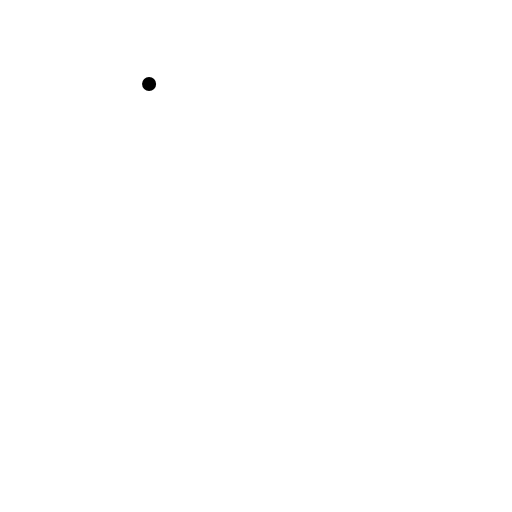
t = 0.00 s
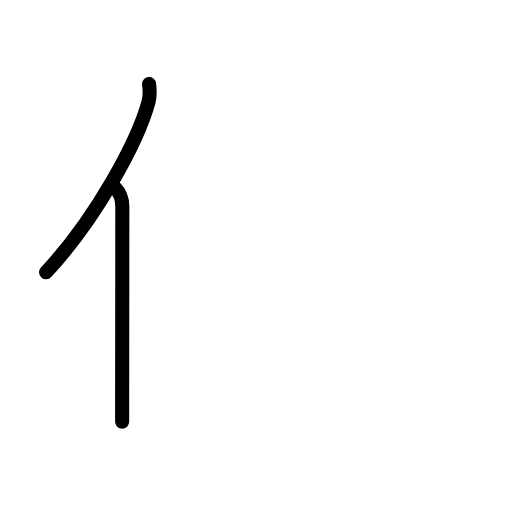
t = 1.83 s
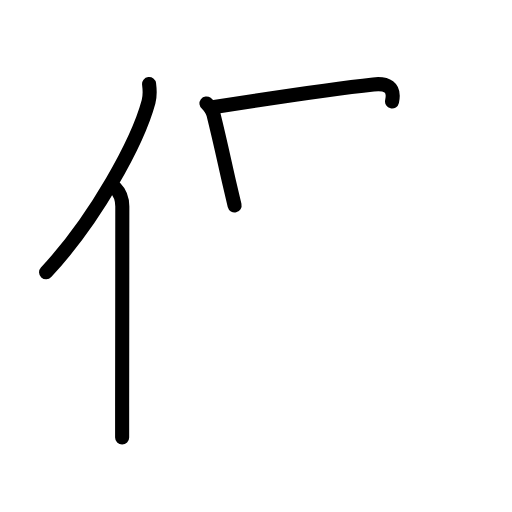
t = 3.58 s
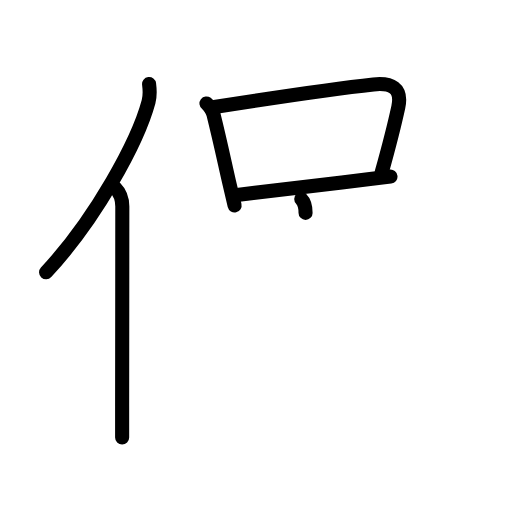
t = 5.38 s
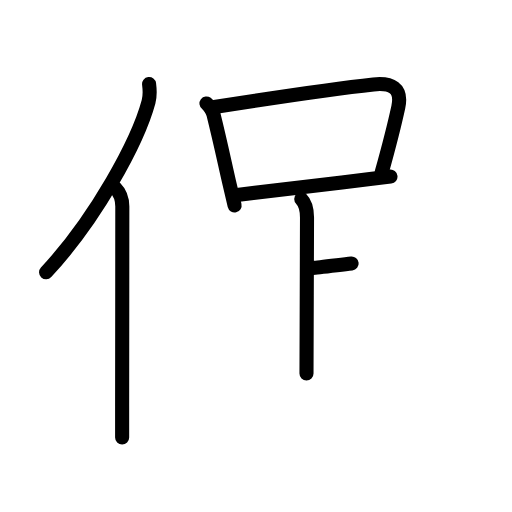
t = 6.25 s
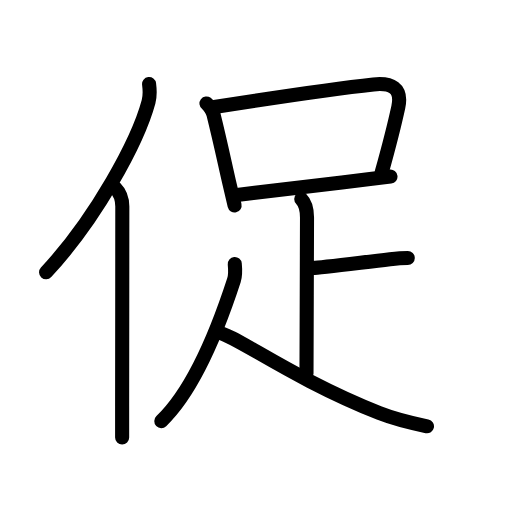
t = 9.00 s

The animated SVG that drew these frames (rendered in a browser with its animation timeline set to each time). Animation: 29 SMIL elements (animate=29); one cycle of 9.00 s.

<?xml version="1.0" encoding="UTF-8"?>
<!--
AniKanjiVG is licensed by CC-BY-SA Paul C. Sommerhoff (https://bitbucket.org/sommerhoff/anikanjivg).
AniKanjiVG uses KanjiVG which is licensed by CC-BY-SA Ulrich Apel (http://kanjivg.tagaini.net).
See also http://creativecommons.org/licenses/by-sa/3.0/
-->
<svg xmlns:kvg='http://kanjivg.tagaini.net' xmlns='http://www.w3.org/2000/svg' width='109' height='109' viewBox='0 0 109 109' style='fill:none;stroke:#000000;stroke-width:3;stroke-linecap:round;stroke-linejoin:round;' id="kvg:kanji_04fc3"><g id="kvg:04fc3" kvg:element="促"><g id="kvg:04fc3-g1" kvg:element="亻" kvg:variant="true" kvg:original="人" kvg:position="left" kvg:radical="general"><path id="kvg:04fc3-s1" kvg:type="㇒" d="M31.74,17.89c0.14,1.09,0.24,2.45-0.12,3.79C29.33,30.14,20.48,46.5,9.81,57.97"><animate attributeName="d" begin="0.0s" dur="0.5s" from="M31.74,17.89C31.74,17.89,31.74,17.89,31.74,17.89" to="M31.74,17.89c0.14,1.09,0.24,2.45-0.12,3.79" />
<animate attributeName="d" begin="0.5s" dur="0.5s" from="M31.74,17.89c0.14,1.09,0.24,2.45-0.12,3.79c0,0,0,0,0,0,0" to="M31.74,17.89c0.14,1.09,0.24,2.45-0.12,3.79C29.33,30.14,20.48,46.5,9.81,57.97" />
</path>
<path id="kvg:04fc3-s2" kvg:type="㇑" d="M24.53,40c1.05,1.05,1.51,2.25,1.51,3.98c0,10.61-0.03,30.57-0.04,42.52c0,2.72,0,5,0,6.62"><animate attributeName="d" begin="1.0s" dur="0.3333333333333333s" from="M24.53,40C24.53,40,24.53,40,24.53,40" to="M24.53,40c1.05,1.05,1.51,2.25,1.51,3.98" />
<animate attributeName="d" begin="1.3333333333333333s" dur="0.3333333333333333s" from="M24.53,40c1.05,1.05,1.51,2.25,1.51,3.98c0,0,0,0,0,0,0" to="M24.53,40c1.05,1.05,1.51,2.25,1.51,3.98c0,10.61-0.03,30.57-0.04,42.52" />
<animate attributeName="d" begin="1.6666666666666665s" dur="0.3333333333333333s" from="M24.53,40c1.05,1.05,1.51,2.25,1.51,3.98c0,10.61-0.03,30.57-0.04,42.52c0,0,0,0,0,0,0" to="M24.53,40c1.05,1.05,1.51,2.25,1.51,3.98c0,10.61-0.03,30.57-0.04,42.52c0,2.72,0,5,0,6.62" />
<animate attributeName="d" begin="0s" dur="1.0s" from="M-100,-100" to="M-100,-100" />
</path>
</g>
<g id="kvg:04fc3-g2" kvg:element="足" kvg:position="right" kvg:phon="足"><g id="kvg:04fc3-g3" kvg:element="口"><path id="kvg:04fc3-s3" kvg:type="㇑" d="M43.95,22.02c0.6,0.46,1.34,1.71,1.49,2.31c1.32,5.3,2.02,8.63,3.33,14.42c0.36,1.59,0.75,3.25,1.17,4.99"><animate attributeName="d" begin="2.0s" dur="0.3333333333333333s" from="M43.95,22.02C43.95,22.02,43.95,22.02,43.95,22.02" to="M43.95,22.02c0.6,0.46,1.34,1.71,1.49,2.31" />
<animate attributeName="d" begin="2.3333333333333335s" dur="0.3333333333333333s" from="M43.95,22.02c0.6,0.46,1.34,1.71,1.49,2.31c0,0,0,0,0,0,0" to="M43.95,22.02c0.6,0.46,1.34,1.71,1.49,2.31c1.32,5.3,2.02,8.63,3.33,14.42" />
<animate attributeName="d" begin="2.6666666666666665s" dur="0.3333333333333333s" from="M43.95,22.02c0.6,0.46,1.34,1.71,1.49,2.31c1.32,5.3,2.02,8.63,3.33,14.42c0,0,0,0,0,0,0" to="M43.95,22.02c0.6,0.46,1.34,1.71,1.49,2.31c1.32,5.3,2.02,8.63,3.33,14.42c0.36,1.59,0.75,3.25,1.17,4.99" />
<animate attributeName="d" begin="0s" dur="2.0s" from="M-100,-100" to="M-100,-100" />
</path>
<path id="kvg:04fc3-s4" kvg:type="㇕b" d="M45.63,22.77c9.52-1.49,25.48-3.9,33.87-4.8c3.73-0.4,6.19,0.7,5.29,4.85c-0.91,4.2-1.91,8.07-3.52,13.85"><animate attributeName="d" begin="3.0s" dur="0.3333333333333333s" from="M45.63,22.77C45.63,22.77,45.63,22.77,45.63,22.77" to="M45.63,22.77c9.52-1.49,25.48-3.9,33.87-4.8" />
<animate attributeName="d" begin="3.3333333333333335s" dur="0.3333333333333333s" from="M45.63,22.77c9.52-1.49,25.48-3.9,33.87-4.8c0,0,0,0,0,0,0" to="M45.63,22.77c9.52-1.49,25.48-3.9,33.87-4.8c3.73-0.4,6.19,0.7,5.29,4.85" />
<animate attributeName="d" begin="3.6666666666666665s" dur="0.3333333333333333s" from="M45.63,22.77c9.52-1.49,25.48-3.9,33.87-4.8c3.73-0.4,6.19,0.7,5.29,4.85c0,0,0,0,0,0,0" to="M45.63,22.77c9.52-1.49,25.48-3.9,33.87-4.8c3.73-0.4,6.19,0.7,5.29,4.85c-0.91,4.2-1.91,8.07-3.52,13.85" />
<animate attributeName="d" begin="0s" dur="3.0s" from="M-100,-100" to="M-100,-100" />
</path>
<path id="kvg:04fc3-s5" kvg:type="㇐b" d="M50.44,41.49c8.56-0.99,18.65-2.14,28.33-3.37c1.53-0.19,2.99-0.37,4.36-0.53"><animate attributeName="d" begin="4.0s" dur="0.5s" from="M50.44,41.49C50.44,41.49,50.44,41.49,50.44,41.49" to="M50.44,41.49c8.56-0.99,18.65-2.14,28.33-3.37" />
<animate attributeName="d" begin="4.5s" dur="0.5s" from="M50.44,41.49c8.56-0.99,18.65-2.14,28.33-3.37c0,0,0,0,0,0,0" to="M50.44,41.49c8.56-0.99,18.65-2.14,28.33-3.37c1.53-0.19,2.99-0.37,4.36-0.53" />
<animate attributeName="d" begin="0s" dur="4.0s" from="M-100,-100" to="M-100,-100" />
</path>
</g>
<path id="kvg:04fc3-s6" kvg:type="㇑a" d="M64.13,42.35c1.01,1.01,1.23,2.27,1.23,3.96c0,6.34-0.11,26.69-0.11,33.19"><animate attributeName="d" begin="5.0s" dur="0.5s" from="M64.13,42.35C64.13,42.35,64.13,42.35,64.13,42.35" to="M64.13,42.35c1.01,1.01,1.23,2.27,1.23,3.96" />
<animate attributeName="d" begin="5.5s" dur="0.5s" from="M64.13,42.35c1.01,1.01,1.23,2.27,1.23,3.96c0,0,0,0,0,0,0" to="M64.13,42.35c1.01,1.01,1.23,2.27,1.23,3.96c0,6.34-0.11,26.69-0.11,33.19" />
<animate attributeName="d" begin="0s" dur="5.0s" from="M-100,-100" to="M-100,-100" />
</path>
<path id="kvg:04fc3-s7" kvg:type="㇐b" d="M66.7,57.02C67.76,57.02,75.88,56,83.02,55.17C84.42,55.01,85.72,54.91,86.81,54.91"><animate attributeName="d" begin="6.0s" dur="0.5s" from="M66.7,57.02C66.7,57.02,66.7,57.02,66.7,57.02" to="M66.7,57.02C67.76,57.02,75.88,56,83.02,55.17" />
<animate attributeName="d" begin="6.5s" dur="0.5s" from="M66.7,57.02C67.76,57.02,75.88,56,83.02,55.17c0,0,0,0,0,0,0" to="M66.7,57.02C67.76,57.02,75.88,56,83.02,55.17C84.42,55.01,85.72,54.91,86.81,54.91" />
<animate attributeName="d" begin="0s" dur="6.0s" from="M-100,-100" to="M-100,-100" />
</path>
<path id="kvg:04fc3-s8" kvg:type="㇒" d="M49.98,56.2c0.08,0.85,0.22,2.23-0.17,3.44c-3.62,11.14-8.68,23.48-15.47,30.01"><animate attributeName="d" begin="7.0s" dur="0.5s" from="M49.98,56.2C49.98,56.2,49.98,56.2,49.98,56.2" to="M49.98,56.2c0.08,0.85,0.22,2.23-0.17,3.44" />
<animate attributeName="d" begin="7.5s" dur="0.5s" from="M49.98,56.2c0.08,0.85,0.22,2.23-0.17,3.44c0,0,0,0,0,0,0" to="M49.98,56.2c0.08,0.85,0.22,2.23-0.17,3.44c-3.62,11.14-8.68,23.48-15.47,30.01" />
<animate attributeName="d" begin="0s" dur="7.0s" from="M-100,-100" to="M-100,-100" />
</path>
<path id="kvg:04fc3-s9" kvg:type="㇏" d="M46.44,70.83c3.07,0.16,15.81,9.79,34.31,17.09c3.37,1.33,5.99,1.96,10.15,2.83"><animate attributeName="d" begin="8.0s" dur="0.5s" from="M46.44,70.83C46.44,70.83,46.44,70.83,46.44,70.83" to="M46.44,70.83c3.07,0.16,15.81,9.79,34.31,17.09" />
<animate attributeName="d" begin="8.5s" dur="0.5s" from="M46.44,70.83c3.07,0.16,15.81,9.79,34.31,17.09c0,0,0,0,0,0,0" to="M46.44,70.83c3.07,0.16,15.81,9.79,34.31,17.09c3.37,1.33,5.99,1.96,10.15,2.83" />
<animate attributeName="d" begin="0s" dur="8.0s" from="M-100,-100" to="M-100,-100" />
</path>
</g>
</g>
</svg>
